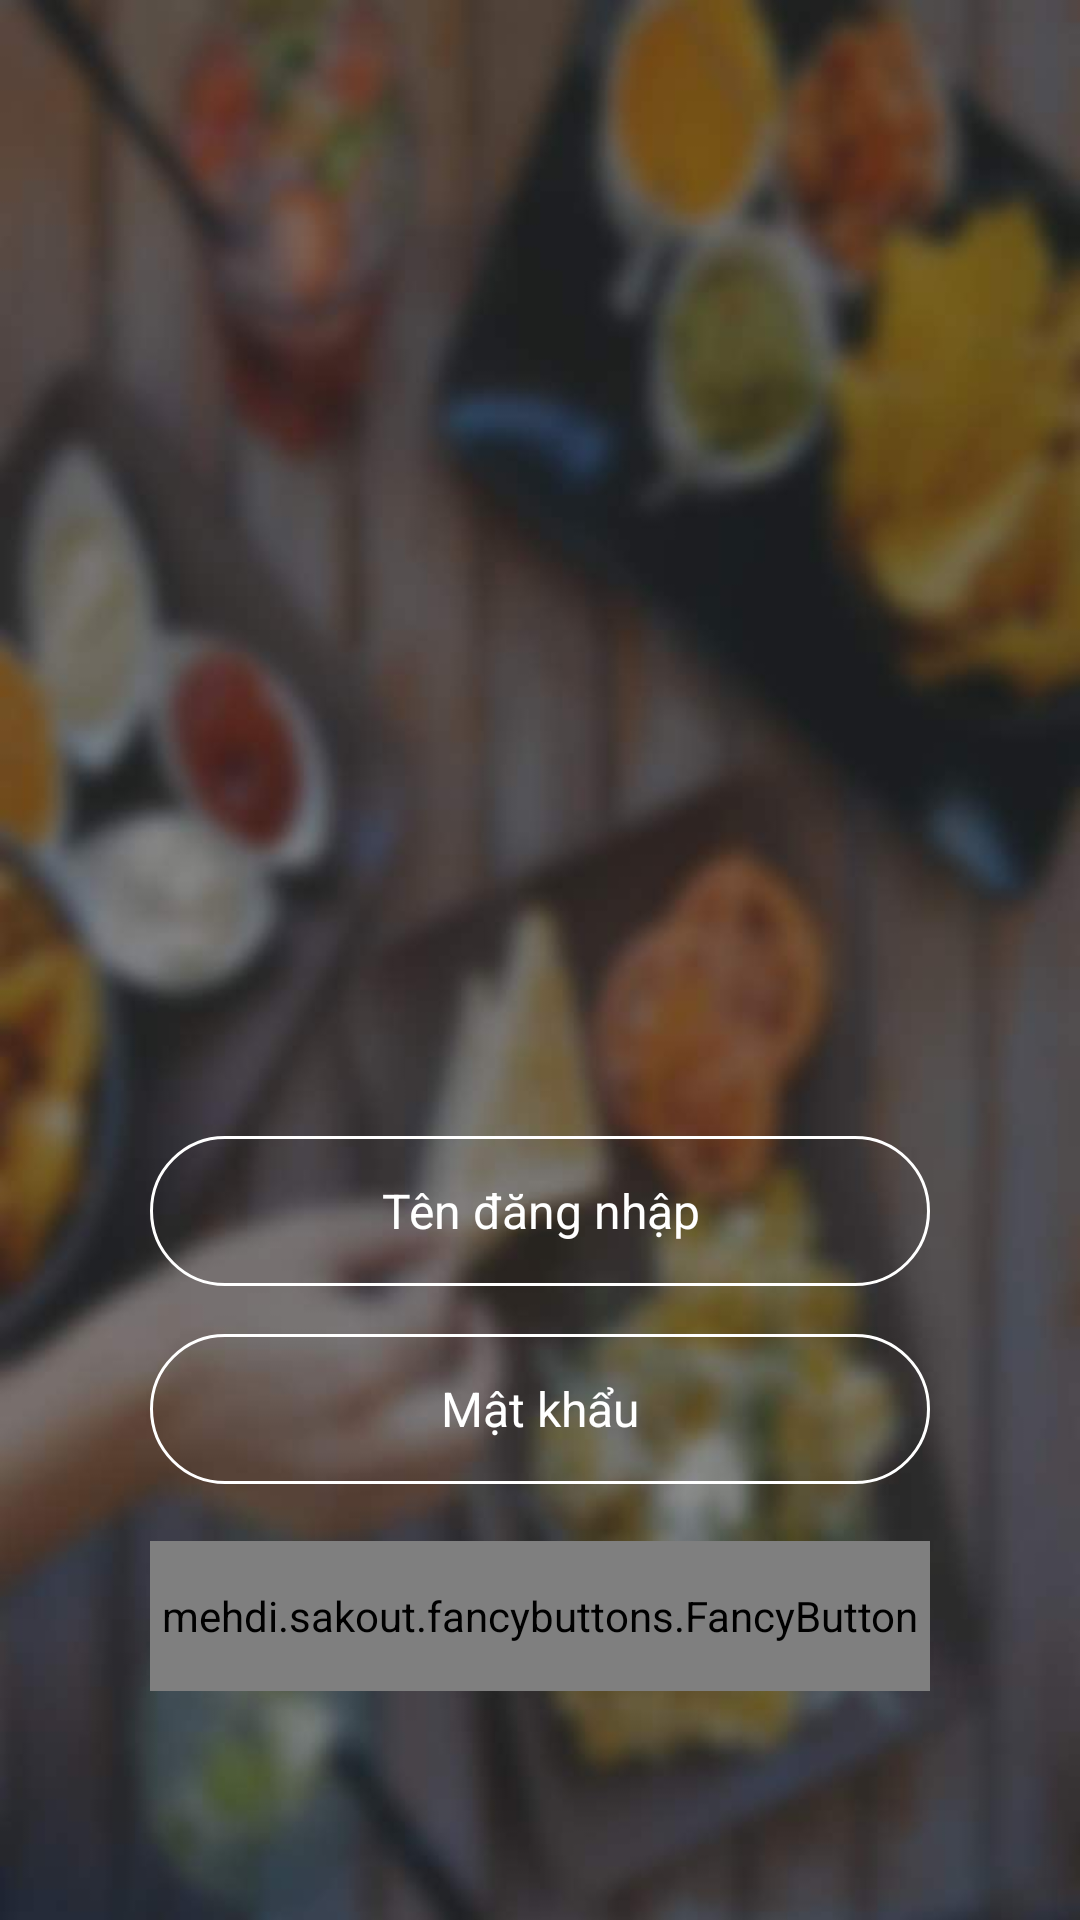

This screen was rendered from an Android layout file. Write that file and the resources it references.
<!-- AndroidManifest.xml: application theme AppTheme -->
<!-- res/layout/layout_dangnhap.xml -->
<?xml version="1.0" encoding="utf-8"?>
<android.support.constraint.ConstraintLayout xmlns:android="http://schemas.android.com/apk/res/android"
    xmlns:app="http://schemas.android.com/apk/res-auto"
    android:layout_width="match_parent"
    android:layout_height="match_parent"
    android:background="@drawable/bg_login_register">

    <ImageView
        android:id="@+id/image_logo"
        android:layout_width="@dimen/dp_200"
        android:layout_height="@dimen/dp_200"
        android:src="@drawable/logo_eat_it"
        app:layout_constraintBottom_toBottomOf="parent"
        app:layout_constraintLeft_toLeftOf="parent"
        app:layout_constraintRight_toRightOf="parent"
        app:layout_constraintTop_toTopOf="parent"
        app:layout_constraintVertical_bias="0.2" />


    <EditText
        android:id="@+id/edTenDangNhapDN"
        style="@style/EdittextStyle"
        android:layout_width="match_parent"
        android:layout_height="@dimen/dp_50"
        android:layout_marginLeft="@dimen/dp_50"
        android:layout_marginRight="@dimen/dp_50"
        android:hint="@string/tendangnhap"
        android:singleLine="true"
        android:textColor="@color/colorWhite"
        android:textColorHint="@color/colorWhite"
        android:textSize="@dimen/sp_16"
        app:layout_constraintVertical_bias="0.3"
        app:layout_constraintBottom_toBottomOf="parent"
        app:layout_constraintLeft_toLeftOf="parent"
        app:layout_constraintRight_toRightOf="parent"
        app:layout_constraintTop_toBottomOf="@id/image_logo" />

    <EditText
        android:id="@+id/edMatKhauDN"
        style="@style/EdittextStyle"
        android:layout_width="match_parent"
        android:layout_height="@dimen/dp_50"
        android:layout_marginEnd="@dimen/dp_50"
        android:layout_marginStart="@dimen/dp_50"
        android:hint="@string/matkhau"
        android:password="true"
        android:textColor="@color/colorWhite"
        android:textColorHint="@color/colorWhite"
        android:textSize="@dimen/sp_16"
        android:singleLine="true"
        app:layout_constraintBottom_toBottomOf="parent"
        app:layout_constraintLeft_toLeftOf="parent"
        app:layout_constraintRight_toRightOf="parent"
        app:layout_constraintTop_toBottomOf="@id/edTenDangNhapDN"
        app:layout_constraintVertical_bias="0.1" />

    <mehdi.sakout.fancybuttons.FancyButton
        android:id="@+id/btnDongYDN"
        android:layout_width="match_parent"
        android:layout_height="@dimen/dp_50"
        android:layout_marginLeft="@dimen/dp_50"
        android:layout_marginRight="@dimen/dp_50"
        app:fb_borderColor="#FFFFFF"
        app:fb_borderWidth="@dimen/dp_1"
        app:fb_defaultColor="@color/colorAccent"
        app:fb_focusColor="@color/colorGray"
        app:fb_radius="@dimen/dp_30"
        app:fb_text="@string/dangnhap"
        app:fb_textColor="@android:color/white"
        app:layout_constraintBottom_toBottomOf="parent"
        app:layout_constraintLeft_toLeftOf="parent"
        app:layout_constraintRight_toRightOf="parent"
        app:layout_constraintTop_toBottomOf="@id/edMatKhauDN"
        app:layout_constraintVertical_bias="0.2" />

    <mehdi.sakout.fancybuttons.FancyButton
        android:id="@+id/btnDangKyDN"
        android:layout_width="match_parent"
        android:layout_height="@dimen/dp_50"
        android:layout_marginLeft="@dimen/dp_50"
        android:layout_marginRight="@dimen/dp_50"
        app:fb_borderColor="@android:color/white"
        app:fb_borderWidth="1dp"
        app:fb_defaultColor="@color/colorAccent"
        app:fb_focusColor="@color/colorGray"
        app:fb_radius="@dimen/dp_30"
        app:fb_text="@string/dangky"
        app:fb_textColor="@android:color/white"
        app:layout_constraintBottom_toBottomOf="parent"
        app:layout_constraintLeft_toLeftOf="parent"
        app:layout_constraintRight_toRightOf="parent"
        app:layout_constraintTop_toBottomOf="@id/edMatKhauDN"
        app:layout_constraintVertical_bias="0.2" />

</android.support.constraint.ConstraintLayout>
<!-- resources referenced by this layout -->
<resources>
  <color name="colorAccent">#44AC53</color>
  <color name="colorGray">#CCC</color>
  <color name="colorWhite">#FFF</color>
  <dimen name="dp_1">1dp</dimen>
  <dimen name="dp_200">200dp</dimen>
  <dimen name="dp_30">30dp</dimen>
  <dimen name="dp_50">50dp</dimen>
  <dimen name="sp_16">16sp</dimen>
  <!-- drawable bg_login_register: jpg bitmap (drawable, 28227 bytes) -->
  <string name="dangky">Đăng Ký</string>
  <string name="dangnhap">Đăng Nhập</string>
  <string name="matkhau">Mật khẩu</string>
  <string name="tendangnhap">Tên đăng nhập</string>
  <style name="EdittextStyle">
          <item name="android:gravity">center</item>
          <item name="android:background">@drawable/edittextstyle</item>
      </style>
  <style name="AppTheme" parent="Theme.AppCompat.Light.NoActionBar">
          
          <item name="colorPrimary">@color/colorPrimary</item>
          <item name="colorPrimaryDark">@color/colorPrimaryDark</item>
          <item name="colorAccent">@color/colorAccent</item>
  
          <item name="windowActionBar">false</item>
          <item name="windowNoTitle">true</item>
      </style>
  <!-- drawable edittextstyle (drawable) -->
  <?xml version="1.0" encoding="utf-8"?>
  <selector xmlns:android="http://schemas.android.com/apk/res/android">
      <item>
          <shape android:shape="rectangle">
              <corners android:radius="@dimen/dp_50" />
              <solid android:color="@android:color/transparent" />
              <stroke android:width="1dp" android:color="@color/colorWhite">
  
              </stroke>
  
          </shape>
      </item>
  </selector>
  <color name="colorPrimary">#39796b</color>
  <color name="colorPrimaryDark">#00251a</color>
</resources>
